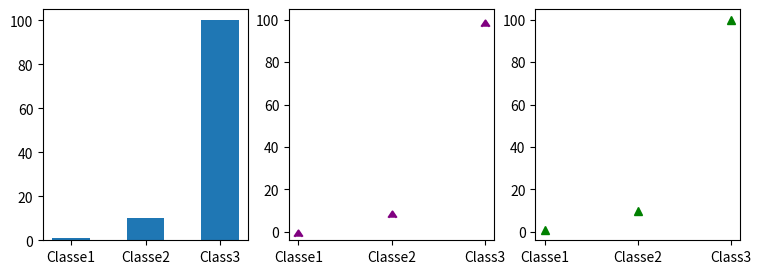

Recreate this plot in Python.
import numpy as np
import matplotlib.pyplot as plt
donne = ['Classe1', 'Classe2','Class3']
valeurs = [1,10,100]
plt.figure(figsize = (9,3))
plt.subplot(131)
plt.bar(donne, valeurs, width = .5)
plt.subplot(132)
plt.scatter(donne, valeurs,c = 'purple', marker = 6)
plt.subplot(133)
plt.plot(donne, valeurs, 'g^')
plt.show()